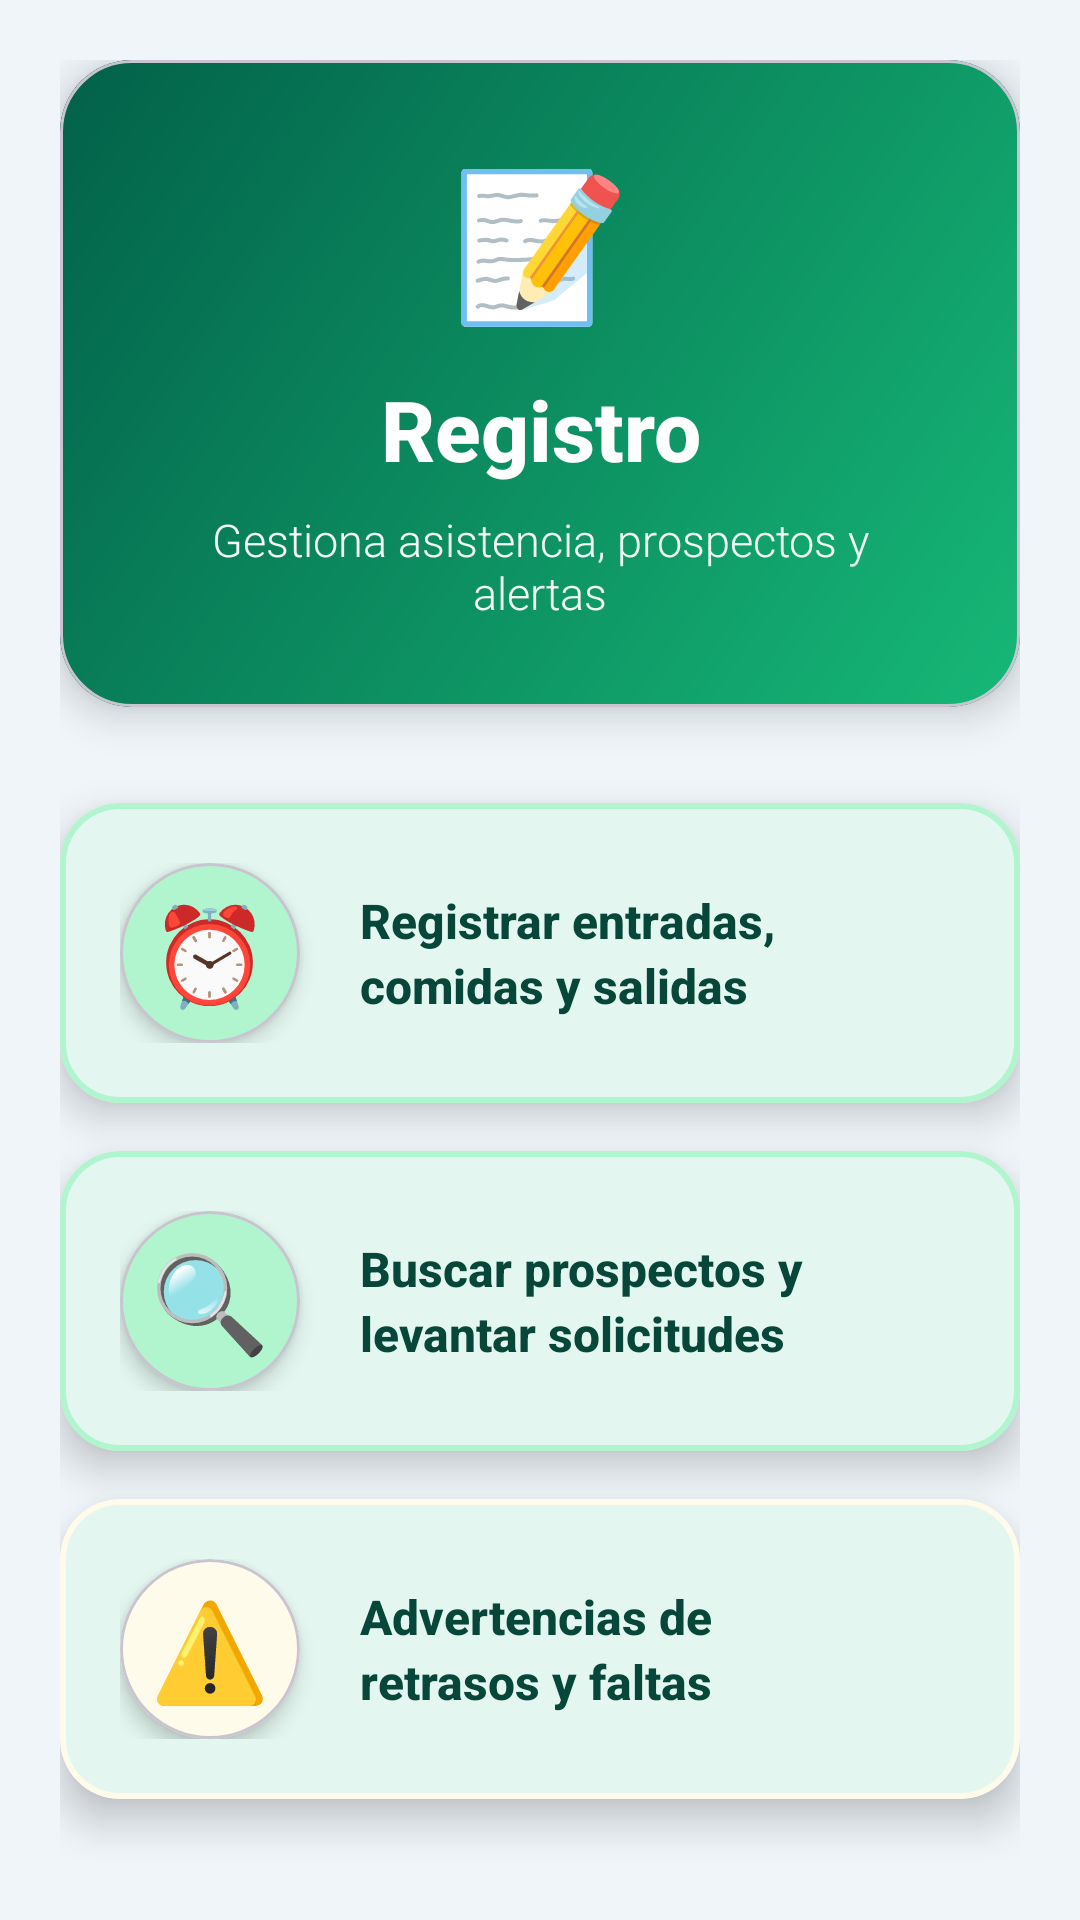

Here is an Android app screen rendered from its layout file. Give the layout XML and the strings, colors and styles it references.
<!-- AndroidManifest.xml: application theme Theme.PromotoresAvivaTuNegocio -->
<!-- res/layout/fragment_registro.xml -->
<?xml version="1.0" encoding="utf-8"?>
<ScrollView
    xmlns:android="http://schemas.android.com/apk/res/android"
    xmlns:app="http://schemas.android.com/apk/res-auto"
    xmlns:tools="http://schemas.android.com/tools"
    android:layout_width="match_parent"
    android:layout_height="match_parent"
    android:background="@color/background"
    android:fillViewport="true">

    <LinearLayout
        android:layout_width="match_parent"
        android:layout_height="wrap_content"
        android:orientation="vertical"
        android:padding="20dp">

        
        <com.google.android.material.card.MaterialCardView
            android:layout_width="match_parent"
            android:layout_height="wrap_content"
            android:layout_marginBottom="32dp"
            app:cardCornerRadius="24dp"
            app:cardElevation="8dp"
            app:cardBackgroundColor="@color/primary">

            <LinearLayout
                android:layout_width="match_parent"
                android:layout_height="wrap_content"
                android:orientation="vertical"
                android:padding="28dp"
                android:background="@drawable/gradient_primary">

                <TextView
                    android:layout_width="match_parent"
                    android:layout_height="wrap_content"
                    android:text="📝"
                    android:textSize="48sp"
                    android:gravity="center"
                    android:layout_marginBottom="12dp" />

                <TextView
                    android:layout_width="match_parent"
                    android:layout_height="wrap_content"
                    android:text="Registro"
                    android:textSize="28sp"
                    android:textStyle="bold"
                    android:textColor="@color/white"
                    android:gravity="center"
                    android:fontFamily="sans-serif-medium" />

                <TextView
                    android:layout_width="match_parent"
                    android:layout_height="wrap_content"
                    android:text="Gestiona asistencia, prospectos y alertas"
                    android:textSize="15sp"
                    android:textColor="@color/white"
                    android:gravity="center"
                    android:layout_marginTop="8dp"
                    android:alpha="0.95"
                    android:fontFamily="sans-serif-light" />

            </LinearLayout>

        </com.google.android.material.card.MaterialCardView>

        
        <com.google.android.material.card.MaterialCardView
            android:id="@+id/cardAsistencia"
            android:layout_width="match_parent"
            android:layout_height="100dp"
            android:layout_marginBottom="16dp"
            app:cardCornerRadius="20dp"
            app:cardElevation="8dp"
            app:cardBackgroundColor="@color/surface"
            app:strokeColor="@color/primary_container"
            app:strokeWidth="2dp"
            android:clickable="true"
            android:focusable="true"
            android:foreground="?attr/selectableItemBackground">

            <LinearLayout
                android:layout_width="match_parent"
                android:layout_height="match_parent"
                android:orientation="horizontal"
                android:padding="20dp"
                android:gravity="center_vertical">

                <com.google.android.material.card.MaterialCardView
                    android:layout_width="60dp"
                    android:layout_height="60dp"
                    app:cardCornerRadius="30dp"
                    app:cardElevation="4dp"
                    app:cardBackgroundColor="@color/primary_container"
                    android:layout_marginEnd="20dp">

                    <TextView
                        android:layout_width="match_parent"
                        android:layout_height="match_parent"
                        android:text="⏰"
                        android:textSize="32sp"
                        android:gravity="center" />

                </com.google.android.material.card.MaterialCardView>

                <LinearLayout
                    android:layout_width="0dp"
                    android:layout_height="wrap_content"
                    android:layout_weight="1"
                    android:orientation="vertical">

                    <TextView
                        android:layout_width="wrap_content"
                        android:layout_height="wrap_content"
                        android:text="Registrar entradas,"
                        android:textSize="16sp"
                        android:textStyle="bold"
                        android:textColor="@color/primary_text"
                        android:fontFamily="sans-serif-medium" />

                    <TextView
                        android:layout_width="wrap_content"
                        android:layout_height="wrap_content"
                        android:text="comidas y salidas"
                        android:textSize="16sp"
                        android:textStyle="bold"
                        android:textColor="@color/primary_text"
                        android:fontFamily="sans-serif-medium" />

                </LinearLayout>

            </LinearLayout>

        </com.google.android.material.card.MaterialCardView>

        
        <com.google.android.material.card.MaterialCardView
            android:id="@+id/cardProspectos"
            android:layout_width="match_parent"
            android:layout_height="100dp"
            android:layout_marginBottom="16dp"
            app:cardCornerRadius="20dp"
            app:cardElevation="8dp"
            app:cardBackgroundColor="@color/surface"
            app:strokeColor="@color/secondary_container"
            app:strokeWidth="2dp"
            android:clickable="true"
            android:focusable="true"
            android:foreground="?attr/selectableItemBackground">

            <LinearLayout
                android:layout_width="match_parent"
                android:layout_height="match_parent"
                android:orientation="horizontal"
                android:padding="20dp"
                android:gravity="center_vertical">

                <com.google.android.material.card.MaterialCardView
                    android:layout_width="60dp"
                    android:layout_height="60dp"
                    app:cardCornerRadius="30dp"
                    app:cardElevation="4dp"
                    app:cardBackgroundColor="@color/secondary_container"
                    android:layout_marginEnd="20dp">

                    <TextView
                        android:layout_width="match_parent"
                        android:layout_height="match_parent"
                        android:text="🔍"
                        android:textSize="32sp"
                        android:gravity="center" />

                </com.google.android.material.card.MaterialCardView>

                <LinearLayout
                    android:layout_width="0dp"
                    android:layout_height="wrap_content"
                    android:layout_weight="1"
                    android:orientation="vertical">

                    <TextView
                        android:layout_width="wrap_content"
                        android:layout_height="wrap_content"
                        android:text="Buscar prospectos y"
                        android:textSize="16sp"
                        android:textStyle="bold"
                        android:textColor="@color/primary_text"
                        android:fontFamily="sans-serif-medium" />

                    <TextView
                        android:layout_width="wrap_content"
                        android:layout_height="wrap_content"
                        android:text="levantar solicitudes"
                        android:textSize="16sp"
                        android:textStyle="bold"
                        android:textColor="@color/primary_text"
                        android:fontFamily="sans-serif-medium" />

                </LinearLayout>

            </LinearLayout>

        </com.google.android.material.card.MaterialCardView>

        
        <com.google.android.material.card.MaterialCardView
            android:id="@+id/cardAdvertencias"
            android:layout_width="match_parent"
            android:layout_height="100dp"
            android:layout_marginBottom="16dp"
            app:cardCornerRadius="20dp"
            app:cardElevation="8dp"
            app:cardBackgroundColor="@color/surface"
            app:strokeColor="@color/warning_background"
            app:strokeWidth="2dp"
            android:clickable="true"
            android:focusable="true"
            android:foreground="?attr/selectableItemBackground">

            <LinearLayout
                android:layout_width="match_parent"
                android:layout_height="match_parent"
                android:orientation="horizontal"
                android:padding="20dp"
                android:gravity="center_vertical">

                <com.google.android.material.card.MaterialCardView
                    android:layout_width="60dp"
                    android:layout_height="60dp"
                    app:cardCornerRadius="30dp"
                    app:cardElevation="4dp"
                    app:cardBackgroundColor="@color/warning_background"
                    android:layout_marginEnd="20dp">

                    <TextView
                        android:layout_width="match_parent"
                        android:layout_height="match_parent"
                        android:text="⚠️"
                        android:textSize="32sp"
                        android:gravity="center" />

                </com.google.android.material.card.MaterialCardView>

                <LinearLayout
                    android:layout_width="0dp"
                    android:layout_height="wrap_content"
                    android:layout_weight="1"
                    android:orientation="vertical">

                    <TextView
                        android:layout_width="wrap_content"
                        android:layout_height="wrap_content"
                        android:text="Advertencias de"
                        android:textSize="16sp"
                        android:textStyle="bold"
                        android:textColor="@color/primary_text"
                        android:fontFamily="sans-serif-medium" />

                    <TextView
                        android:layout_width="wrap_content"
                        android:layout_height="wrap_content"
                        android:text="retrasos y faltas"
                        android:textSize="16sp"
                        android:textStyle="bold"
                        android:textColor="@color/primary_text"
                        android:fontFamily="sans-serif-medium" />

                </LinearLayout>

            </LinearLayout>

        </com.google.android.material.card.MaterialCardView>

    </LinearLayout>

</ScrollView>
<!-- resources referenced by this layout -->
<resources>
  <color name="background">#F0F5FA</color>
  <color name="primary">#16b877</color>
  <color name="primary_container">#b0f5cd</color>
  <color name="primary_text">#074739</color>
  <color name="secondary_container">#b0f5cd</color>
  <color name="surface">#FFFFFF</color>
  <color name="warning_background">#FFFBEB</color>
  <color name="white">#FFFFFF</color>
  <!-- drawable gradient_primary (drawable) -->
  <?xml version="1.0" encoding="utf-8"?>
  <shape xmlns:android="http://schemas.android.com/apk/res/android">
      <gradient
          android:startColor="@color/gradient_start"
          android:endColor="@color/gradient_end"
          android:angle="135" />
      <corners android:radius="16dp" />
  </shape>
  <style name="Theme.PromotoresAvivaTuNegocio" parent="Theme.Material3.DayNight">
          
          <item name="colorPrimary">@color/primary</item>
          <item name="colorPrimaryVariant">@color/primary_dark</item>
          <item name="colorOnPrimary">@color/white</item>
  
          
          <item name="colorSecondary">@color/accent</item>
          <item name="colorSecondaryVariant">@color/accent</item>
          <item name="colorOnSecondary">@color/white</item>
  
          
          <item name="android:statusBarColor">@color/primary_dark</item>
  
          
          <item name="android:colorBackground">@color/white</item>
          <item name="colorSurface">@color/white</item>
          <item name="colorOnSurface">@color/primary_text</item>
  
          
          <item name="colorPrimaryContainer">@color/primary_light</item>
          <item name="colorOnPrimaryContainer">@color/primary_text</item>
          <item name="colorSecondaryContainer">@color/light_green_background</item>
          <item name="colorOnSecondaryContainer">@color/primary_text</item>
  
          
          <item name="materialButtonOutlinedStyle">@style/Widget.App.Button.OutlinedButton</item>
          <item name="materialButtonStyle">@style/Widget.App.Button</item>
      </style>
  <color name="gradient_start">#16b877</color>
  <color name="gradient_end">#026149</color>
  <color name="primary_dark">#074739</color>
  <color name="accent">#16b877</color>
  <color name="primary_light">#b0f5cd</color>
  <color name="light_green_background">#b0f5cd</color>
  <style name="Widget.App.Button.OutlinedButton" parent="Widget.Material3.Button.OutlinedButton">
          <item name="strokeColor">@color/primary</item>
          <item name="android:textColor">@color/primary</item>
      </style>
  <style name="Widget.App.Button" parent="Widget.Material3.Button">
          <item name="backgroundTint">@color/primary</item>
          <item name="android:textColor">@color/white</item>
      </style>
</resources>
